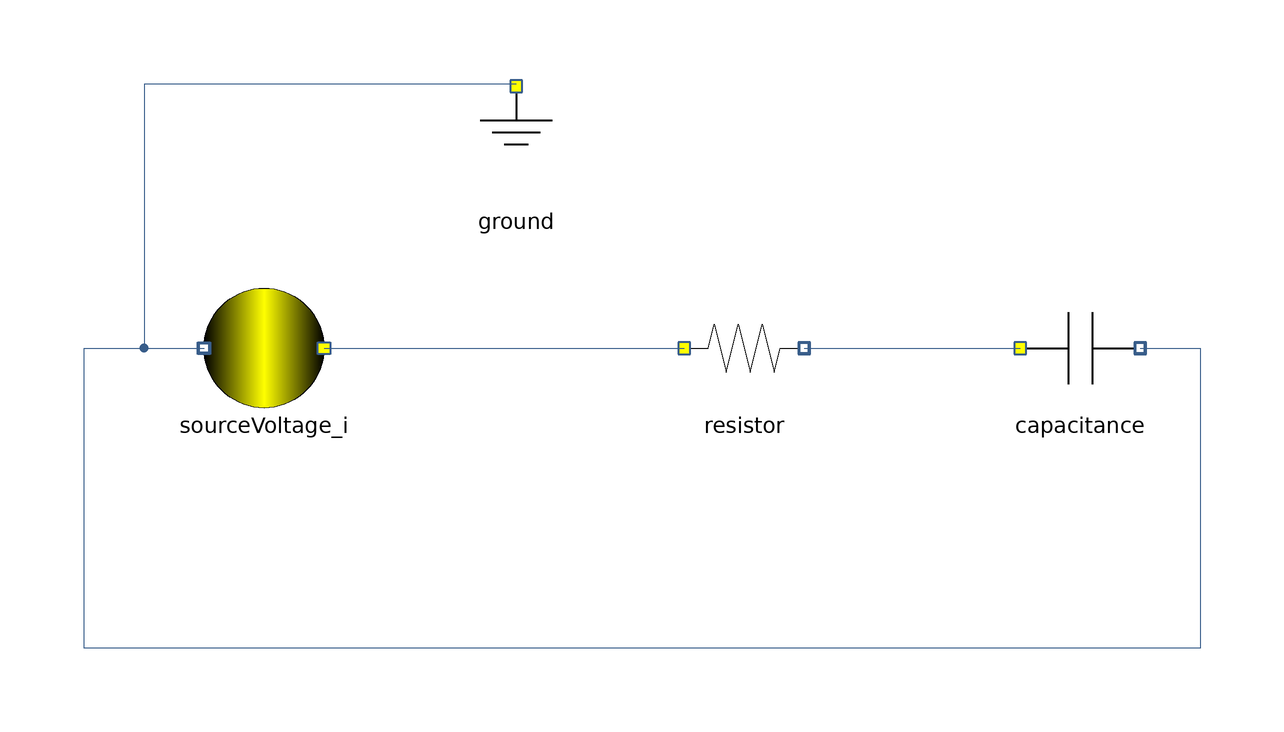

This picture is the connection diagram that the Modelica source below describes through its graphical annotations.

model Test_RC
"An RC circuit test model that connects a voltage source, resistor, and capacitor to analyze transient electrical behavior"
 extends Modelica.Icons.Example;
  Sources.SourceVoltage_i sourceVoltage_i annotation (
    Placement(transformation(origin = {-68, 32}, extent = {{10, -10}, {-10, 10}}, rotation = -0)));
  Components.Lines.Resistor resistor(R = 10)  annotation (
    Placement(transformation(origin = {12, 32}, extent = {{-10, -10}, {10, 10}}, rotation = -0)));
  Components.Capacitance capacitance(C = 5)  annotation (
    Placement(transformation(origin = {68, 32}, extent = {{-10, -10}, {10, 10}}, rotation = -0)));
  Components.Ground ground annotation (
    Placement(transformation(origin = {-26, 66}, extent = {{-10, -10}, {10, 10}})));
equation
  connect(sourceVoltage_i.p, resistor.p) annotation (
    Line(points = {{-58, 32}, {2, 32}}, color = {56, 93, 138}));
  connect(resistor.n, capacitance.p) annotation (
    Line(points = {{22, 32}, {58, 32}}, color = {56, 93, 138}));
  connect(capacitance.n, sourceVoltage_i.n) annotation (
    Line(points = {{78, 32}, {88, 32}, {88, -18}, {-98, -18}, {-98, 32}, {-78, 32}}, color = {56, 93, 138}));
  connect(ground.electricPortInlet_i, sourceVoltage_i.n) annotation (
    Line(points = {{-26, 76}, {-88, 76}, {-88, 32}, {-78, 32}}, color = {56, 93, 138}));
end Test_RC;